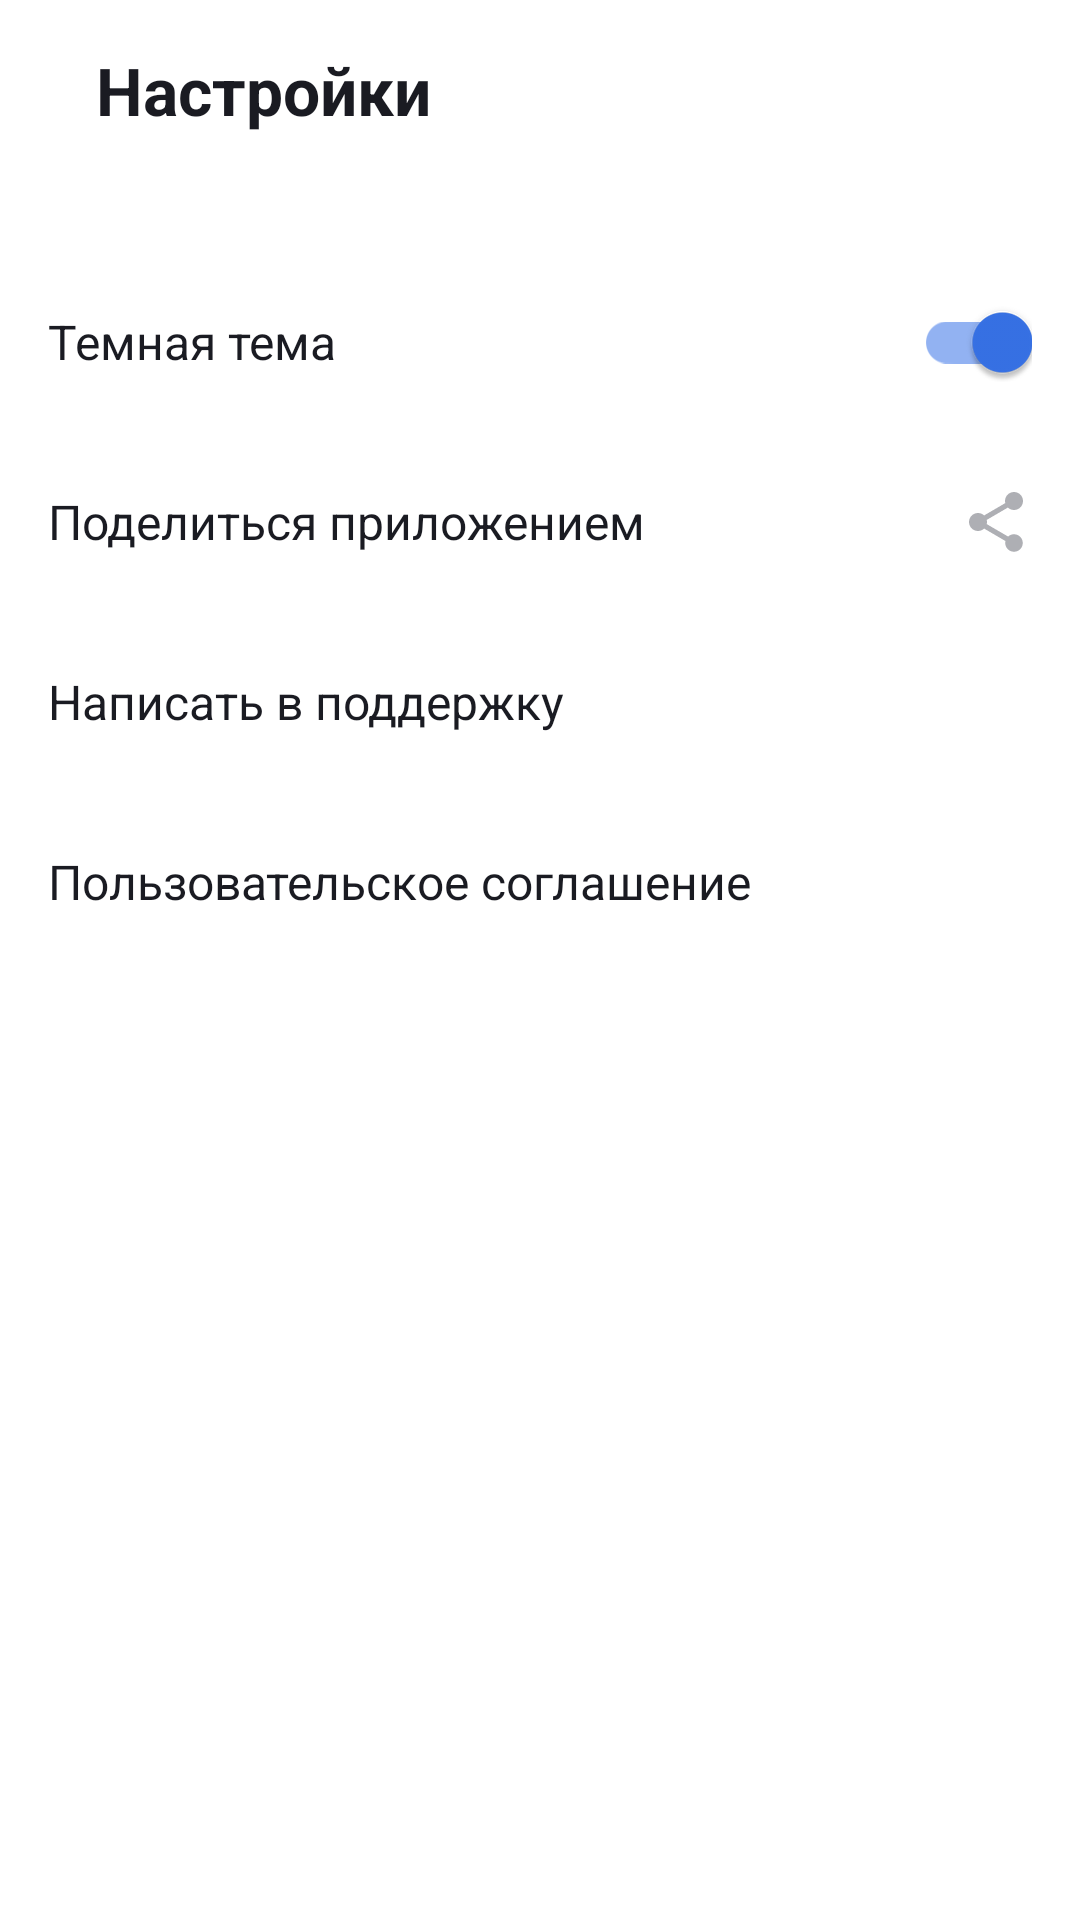

Reconstruct the res/layout file that produces this screen, plus the resources it refers to.
<!-- AndroidManifest.xml: application theme Theme.PlaylistMaker -->
<!-- res/layout/activity_settings.xml -->
<?xml version="1.0" encoding="utf-8"?>
<LinearLayout
    xmlns:android="http://schemas.android.com/apk/res/android"
    xmlns:app="http://schemas.android.com/apk/res-auto"
    android:layout_width="match_parent"
    android:layout_height="match_parent"
    android:orientation="vertical"
    android:background="@color/yp_white">

    
    <LinearLayout
        android:layout_width="match_parent"
        android:layout_height="@dimen/settings_item_height"
        android:orientation="horizontal"
        android:paddingHorizontal="@dimen/padding_standard"
        android:gravity="center_vertical">

        <ImageView
            android:id="@+id/back_button"
            android:layout_width="wrap_content"
            android:layout_height="wrap_content"
            android:src="@drawable/ic_arrow_back_24"
            android:layout_marginEnd="@dimen/padding_standard"
            app:tint="@color/yp_black" />

        <TextView
            android:layout_width="wrap_content"
            android:layout_height="wrap_content"
            android:text="@string/settings"
            android:textColor="@color/yp_black"
            android:textSize="@dimen/text_size_title"
            android:textStyle="bold" />
    </LinearLayout>

    
    <LinearLayout
        android:layout_width="match_parent"
        android:layout_height="@dimen/settings_item_height"
        android:layout_marginTop="24dp"
        android:orientation="horizontal"
        android:paddingHorizontal="@dimen/padding_standard"
        android:gravity="center_vertical">

        <TextView
            android:layout_width="0dp"
            android:layout_height="wrap_content"
            android:layout_weight="1"
            android:text="@string/dark_theme"
            android:textColor="@color/yp_black"
            android:textSize="@dimen/text_size_regular" />

        <com.google.android.material.switchmaterial.SwitchMaterial
            android:layout_width="wrap_content"
            android:layout_height="wrap_content"
            android:checked="true" />
    </LinearLayout>

    
    <LinearLayout
        android:layout_width="match_parent"
        android:layout_height="@dimen/settings_item_height"
        android:orientation="horizontal"
        android:paddingHorizontal="@dimen/padding_standard"
        android:gravity="center_vertical">

        <TextView
            android:layout_width="0dp"
            android:layout_height="wrap_content"
            android:layout_weight="1"
            android:text="@string/share_app"
            android:textColor="@color/yp_black"
            android:textSize="@dimen/text_size_regular" />

        <ImageView
            android:layout_width="@dimen/icon_size"
            android:layout_height="@dimen/icon_size"
            android:src="@drawable/ic_share_24"
            app:tint="@color/yp_text_gray" />
    </LinearLayout>

    
    <LinearLayout
        android:layout_width="match_parent"
        android:layout_height="@dimen/settings_item_height"
        android:orientation="horizontal"
        android:paddingHorizontal="@dimen/padding_standard"
        android:gravity="center_vertical">

        <TextView
            android:layout_width="0dp"
            android:layout_height="wrap_content"
            android:layout_weight="1"
            android:text="@string/support"
            android:textColor="@color/yp_black"
            android:textSize="@dimen/text_size_regular" />

        <ImageView
            android:layout_width="@dimen/icon_size"
            android:layout_height="@dimen/icon_size"
            android:src="@drawable/ic_support_24"
            app:tint="@color/yp_text_gray" />
    </LinearLayout>

    
    <LinearLayout
        android:layout_width="match_parent"
        android:layout_height="@dimen/settings_item_height"
        android:orientation="horizontal"
        android:paddingHorizontal="@dimen/padding_standard"
        android:gravity="center_vertical">

        <TextView
            android:layout_width="0dp"
            android:layout_height="wrap_content"
            android:layout_weight="1"
            android:text="@string/user_agreement"
            android:textColor="@color/yp_black"
            android:textSize="@dimen/text_size_regular" />

        <ImageView
            android:layout_width="@dimen/icon_size"
            android:layout_height="@dimen/icon_size"
            android:src="@drawable/ic_arrow_forward_24"
            app:tint="@color/yp_text_gray" />
    </LinearLayout>

</LinearLayout>
<!-- resources referenced by this layout -->
<resources>
  <color name="yp_black">#1A1B22</color>
  <color name="yp_text_gray">#AEAFB4</color>
  <color name="yp_white">#FFFFFF</color>
  <dimen name="icon_size">24dp</dimen>
  <dimen name="padding_standard">16dp</dimen>
  <dimen name="settings_item_height">60dp</dimen>
  <dimen name="text_size_regular">16sp</dimen>
  <dimen name="text_size_title">22sp</dimen>
  <!-- drawable ic_share_24 (drawable) -->
  <vector xmlns:android="http://schemas.android.com/apk/res/android"
      android:width="24dp"
      android:height="24dp"
      android:viewportWidth="24"
      android:viewportHeight="24">
      <path
          android:fillColor="#AEAFB4"
          android:pathData="M18,16.08c-0.76,0 -1.44,0.3 -1.96,0.77L8.91,12.7c0.05,-0.23 0.09,-0.46 0.09,-0.7s-0.04,-0.47 -0.09,-0.7l7.05,-4.11c0.54,0.5 1.25,0.81 2.04,0.81 1.66,0 3,-1.34 3,-3s-1.34,-3 -3,-3 -3,1.34 -3,3c0,0.24 0.04,0.47 0.09,0.7L8.04,9.81C7.5,9.31 6.79,9 6,9c-1.66,0 -3,1.34 -3,3s1.34,3 3,3c0.79,0 1.5,-0.31 2.04,-0.81l7.12,4.16c-0.05,0.21 -0.08,0.43 -0.08,0.65 0,1.61 1.31,2.92 2.92,2.92s2.92,-1.31 2.92,-2.92 -1.31,-2.92 -2.92,-2.92z"/>
  </vector>
  <string name="dark_theme">Темная тема</string>
  <string name="settings">Настройки</string>
  <string name="share_app">Поделиться приложением</string>
  <string name="support">Написать в поддержку</string>
  <string name="user_agreement">Пользовательское соглашение</string>
  <style name="Theme.PlaylistMaker" parent="Base.Theme.PlaylistMaker" />
  <style name="Base.Theme.PlaylistMaker" parent="Theme.MaterialComponents.DayNight.NoActionBar">
          <item name="colorPrimary">@color/yp_blue</item>
          <item name="colorSecondary">@color/yp_blue</item>
      </style>
  <color name="yp_blue">#3772E7</color>
</resources>
